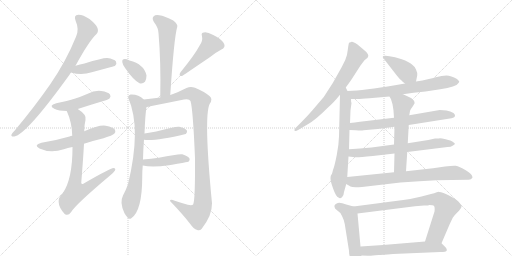
t = 0.00 s
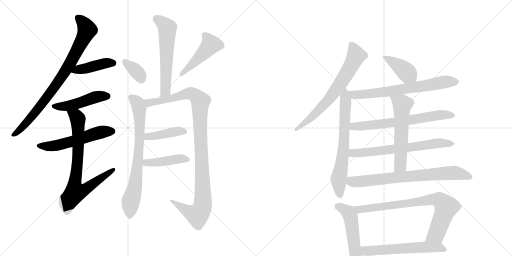
t = 3.45 s
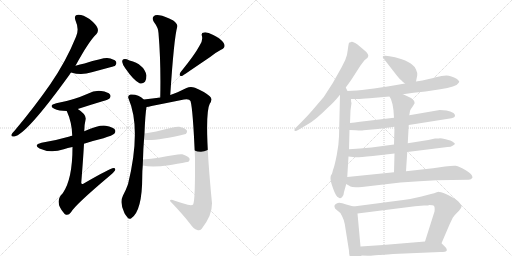
t = 6.90 s
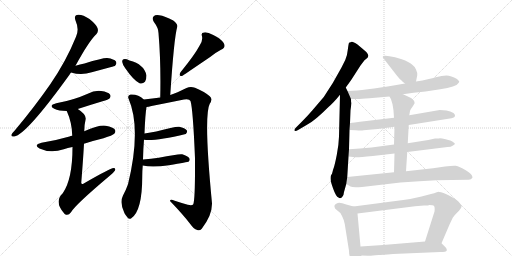
t = 10.36 s
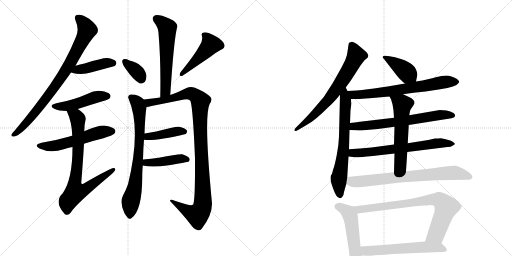
t = 13.81 s
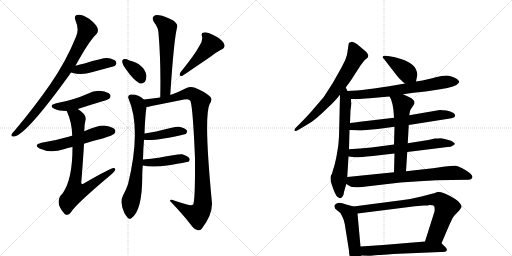
t = 17.26 s

The animated SVG that drew these frames (rendered in a browser with its animation timeline set to each time). Animation: 23 CSS @keyframes rules; one cycle of 17.26 s.

<svg version="1.1" viewBox="0 0 2048 1024" xmlns="http://www.w3.org/2000/svg">
  <g stroke="lightgray" stroke-dasharray="1,1" stroke-width="1" transform="scale(4, 4)">
    <line x1="0" y1="0" x2="256" y2="256"></line>
    <line x1="256" y1="0" x2="0" y2="256"></line>
    <line x1="128" y1="0" x2="128" y2="256"></line>
    <line x1="0" y1="128" x2="256" y2="128"></line>
    <line x1="256" y1="0" x2="512" y2="256"></line>
    <line x1="512" y1="0" x2="256" y2="256"></line>
    <line x1="384" y1="0" x2="384" y2="256"></line>
    <line x1="256" y1="128" x2="512" y2="128"></line>
  </g>
<g transform="scale(1, -1) translate(0, -850)">
   <style type="text/css">
    @keyframes keyframes0 {
      from {
       stroke: black;
       stroke-dashoffset: 831;
       stroke-width: 128;
       }
       73% {
       animation-timing-function: step-end;
       stroke: black;
       stroke-dashoffset: 0;
       stroke-width: 128;
       }
       to {
       stroke: black;
       stroke-width: 1024;
       }
       }
       #make-me-a-hanzi-animation-0 {
         animation: keyframes0 0.926270s both;
         animation-delay: 0.000000s;
         animation-timing-function: linear;
       }
    @keyframes keyframes1 {
      from {
       stroke: black;
       stroke-dashoffset: 423;
       stroke-width: 128;
       }
       58% {
       animation-timing-function: step-end;
       stroke: black;
       stroke-dashoffset: 0;
       stroke-width: 128;
       }
       to {
       stroke: black;
       stroke-width: 1024;
       }
       }
       #make-me-a-hanzi-animation-1 {
         animation: keyframes1 0.594238s both;
         animation-delay: 0.926270s;
         animation-timing-function: linear;
       }
    @keyframes keyframes2 {
      from {
       stroke: black;
       stroke-dashoffset: 473;
       stroke-width: 128;
       }
       61% {
       animation-timing-function: step-end;
       stroke: black;
       stroke-dashoffset: 0;
       stroke-width: 128;
       }
       to {
       stroke: black;
       stroke-width: 1024;
       }
       }
       #make-me-a-hanzi-animation-2 {
         animation: keyframes2 0.634928s both;
         animation-delay: 1.520508s;
         animation-timing-function: linear;
       }
    @keyframes keyframes3 {
      from {
       stroke: black;
       stroke-dashoffset: 554;
       stroke-width: 128;
       }
       64% {
       animation-timing-function: step-end;
       stroke: black;
       stroke-dashoffset: 0;
       stroke-width: 128;
       }
       to {
       stroke: black;
       stroke-width: 1024;
       }
       }
       #make-me-a-hanzi-animation-3 {
         animation: keyframes3 0.700846s both;
         animation-delay: 2.155436s;
         animation-timing-function: linear;
       }
    @keyframes keyframes4 {
      from {
       stroke: black;
       stroke-dashoffset: 771;
       stroke-width: 128;
       }
       72% {
       animation-timing-function: step-end;
       stroke: black;
       stroke-dashoffset: 0;
       stroke-width: 128;
       }
       to {
       stroke: black;
       stroke-width: 1024;
       }
       }
       #make-me-a-hanzi-animation-4 {
         animation: keyframes4 0.877441s both;
         animation-delay: 2.856283s;
         animation-timing-function: linear;
       }
    @keyframes keyframes5 {
      from {
       stroke: black;
       stroke-dashoffset: 590;
       stroke-width: 128;
       }
       66% {
       animation-timing-function: step-end;
       stroke: black;
       stroke-dashoffset: 0;
       stroke-width: 128;
       }
       to {
       stroke: black;
       stroke-width: 1024;
       }
       }
       #make-me-a-hanzi-animation-5 {
         animation: keyframes5 0.730143s both;
         animation-delay: 3.733724s;
         animation-timing-function: linear;
       }
    @keyframes keyframes6 {
      from {
       stroke: black;
       stroke-dashoffset: 352;
       stroke-width: 128;
       }
       53% {
       animation-timing-function: step-end;
       stroke: black;
       stroke-dashoffset: 0;
       stroke-width: 128;
       }
       to {
       stroke: black;
       stroke-width: 1024;
       }
       }
       #make-me-a-hanzi-animation-6 {
         animation: keyframes6 0.536458s both;
         animation-delay: 4.463867s;
         animation-timing-function: linear;
       }
    @keyframes keyframes7 {
      from {
       stroke: black;
       stroke-dashoffset: 472;
       stroke-width: 128;
       }
       61% {
       animation-timing-function: step-end;
       stroke: black;
       stroke-dashoffset: 0;
       stroke-width: 128;
       }
       to {
       stroke: black;
       stroke-width: 1024;
       }
       }
       #make-me-a-hanzi-animation-7 {
         animation: keyframes7 0.634115s both;
         animation-delay: 5.000326s;
         animation-timing-function: linear;
       }
    @keyframes keyframes8 {
      from {
       stroke: black;
       stroke-dashoffset: 747;
       stroke-width: 128;
       }
       71% {
       animation-timing-function: step-end;
       stroke: black;
       stroke-dashoffset: 0;
       stroke-width: 128;
       }
       to {
       stroke: black;
       stroke-width: 1024;
       }
       }
       #make-me-a-hanzi-animation-8 {
         animation: keyframes8 0.857910s both;
         animation-delay: 5.634440s;
         animation-timing-function: linear;
       }
    @keyframes keyframes9 {
      from {
       stroke: black;
       stroke-dashoffset: 1066;
       stroke-width: 128;
       }
       78% {
       animation-timing-function: step-end;
       stroke: black;
       stroke-dashoffset: 0;
       stroke-width: 128;
       }
       to {
       stroke: black;
       stroke-width: 1024;
       }
       }
       #make-me-a-hanzi-animation-9 {
         animation: keyframes9 1.117513s both;
         animation-delay: 6.492350s;
         animation-timing-function: linear;
       }
    @keyframes keyframes10 {
      from {
       stroke: black;
       stroke-dashoffset: 415;
       stroke-width: 128;
       }
       57% {
       animation-timing-function: step-end;
       stroke: black;
       stroke-dashoffset: 0;
       stroke-width: 128;
       }
       to {
       stroke: black;
       stroke-width: 1024;
       }
       }
       #make-me-a-hanzi-animation-10 {
         animation: keyframes10 0.587728s both;
         animation-delay: 7.609863s;
         animation-timing-function: linear;
       }
    @keyframes keyframes11 {
      from {
       stroke: black;
       stroke-dashoffset: 431;
       stroke-width: 128;
       }
       58% {
       animation-timing-function: step-end;
       stroke: black;
       stroke-dashoffset: 0;
       stroke-width: 128;
       }
       to {
       stroke: black;
       stroke-width: 1024;
       }
       }
       #make-me-a-hanzi-animation-11 {
         animation: keyframes11 0.600749s both;
         animation-delay: 8.197591s;
         animation-timing-function: linear;
       }
    @keyframes keyframes12 {
      from {
       stroke: black;
       stroke-dashoffset: 691;
       stroke-width: 128;
       }
       69% {
       animation-timing-function: step-end;
       stroke: black;
       stroke-dashoffset: 0;
       stroke-width: 128;
       }
       to {
       stroke: black;
       stroke-width: 1024;
       }
       }
       #make-me-a-hanzi-animation-12 {
         animation: keyframes12 0.812337s both;
         animation-delay: 8.798340s;
         animation-timing-function: linear;
       }
    @keyframes keyframes13 {
      from {
       stroke: black;
       stroke-dashoffset: 678;
       stroke-width: 128;
       }
       69% {
       animation-timing-function: step-end;
       stroke: black;
       stroke-dashoffset: 0;
       stroke-width: 128;
       }
       to {
       stroke: black;
       stroke-width: 1024;
       }
       }
       #make-me-a-hanzi-animation-13 {
         animation: keyframes13 0.801758s both;
         animation-delay: 9.610677s;
         animation-timing-function: linear;
       }
    @keyframes keyframes14 {
      from {
       stroke: black;
       stroke-dashoffset: 404;
       stroke-width: 128;
       }
       57% {
       animation-timing-function: step-end;
       stroke: black;
       stroke-dashoffset: 0;
       stroke-width: 128;
       }
       to {
       stroke: black;
       stroke-width: 1024;
       }
       }
       #make-me-a-hanzi-animation-14 {
         animation: keyframes14 0.578776s both;
         animation-delay: 10.412435s;
         animation-timing-function: linear;
       }
    @keyframes keyframes15 {
      from {
       stroke: black;
       stroke-dashoffset: 695;
       stroke-width: 128;
       }
       69% {
       animation-timing-function: step-end;
       stroke: black;
       stroke-dashoffset: 0;
       stroke-width: 128;
       }
       to {
       stroke: black;
       stroke-width: 1024;
       }
       }
       #make-me-a-hanzi-animation-15 {
         animation: keyframes15 0.815592s both;
         animation-delay: 10.991211s;
         animation-timing-function: linear;
       }
    @keyframes keyframes16 {
      from {
       stroke: black;
       stroke-dashoffset: 667;
       stroke-width: 128;
       }
       68% {
       animation-timing-function: step-end;
       stroke: black;
       stroke-dashoffset: 0;
       stroke-width: 128;
       }
       to {
       stroke: black;
       stroke-width: 1024;
       }
       }
       #make-me-a-hanzi-animation-16 {
         animation: keyframes16 0.792806s both;
         animation-delay: 11.806803s;
         animation-timing-function: linear;
       }
    @keyframes keyframes17 {
      from {
       stroke: black;
       stroke-dashoffset: 672;
       stroke-width: 128;
       }
       69% {
       animation-timing-function: step-end;
       stroke: black;
       stroke-dashoffset: 0;
       stroke-width: 128;
       }
       to {
       stroke: black;
       stroke-width: 1024;
       }
       }
       #make-me-a-hanzi-animation-17 {
         animation: keyframes17 0.796875s both;
         animation-delay: 12.599609s;
         animation-timing-function: linear;
       }
    @keyframes keyframes18 {
      from {
       stroke: black;
       stroke-dashoffset: 581;
       stroke-width: 128;
       }
       65% {
       animation-timing-function: step-end;
       stroke: black;
       stroke-dashoffset: 0;
       stroke-width: 128;
       }
       to {
       stroke: black;
       stroke-width: 1024;
       }
       }
       #make-me-a-hanzi-animation-18 {
         animation: keyframes18 0.722819s both;
         animation-delay: 13.396484s;
         animation-timing-function: linear;
       }
    @keyframes keyframes19 {
      from {
       stroke: black;
       stroke-dashoffset: 747;
       stroke-width: 128;
       }
       71% {
       animation-timing-function: step-end;
       stroke: black;
       stroke-dashoffset: 0;
       stroke-width: 128;
       }
       to {
       stroke: black;
       stroke-width: 1024;
       }
       }
       #make-me-a-hanzi-animation-19 {
         animation: keyframes19 0.857910s both;
         animation-delay: 14.119303s;
         animation-timing-function: linear;
       }
    @keyframes keyframes20 {
      from {
       stroke: black;
       stroke-dashoffset: 493;
       stroke-width: 128;
       }
       62% {
       animation-timing-function: step-end;
       stroke: black;
       stroke-dashoffset: 0;
       stroke-width: 128;
       }
       to {
       stroke: black;
       stroke-width: 1024;
       }
       }
       #make-me-a-hanzi-animation-20 {
         animation: keyframes20 0.651204s both;
         animation-delay: 14.977214s;
         animation-timing-function: linear;
       }
    @keyframes keyframes21 {
      from {
       stroke: black;
       stroke-dashoffset: 795;
       stroke-width: 128;
       }
       72% {
       animation-timing-function: step-end;
       stroke: black;
       stroke-dashoffset: 0;
       stroke-width: 128;
       }
       to {
       stroke: black;
       stroke-width: 1024;
       }
       }
       #make-me-a-hanzi-animation-21 {
         animation: keyframes21 0.896973s both;
         animation-delay: 15.628418s;
         animation-timing-function: linear;
       }
    @keyframes keyframes22 {
      from {
       stroke: black;
       stroke-dashoffset: 592;
       stroke-width: 128;
       }
       66% {
       animation-timing-function: step-end;
       stroke: black;
       stroke-dashoffset: 0;
       stroke-width: 128;
       }
       to {
       stroke: black;
       stroke-width: 1024;
       }
       }
       #make-me-a-hanzi-animation-22 {
         animation: keyframes22 0.731771s both;
         animation-delay: 16.525391s;
         animation-timing-function: linear;
       }
</style>
<path d="M 302 587 Q 356 686 386 714 Q 395 724 390 738 Q 386 751 358 774 Q 331 792 313 791 Q 294 790 302 768 Q 318 732 304 703 Q 264 604 201 513 Q 140 425 59 328 Q 49 318 46 312 Q 43 302 57 304 Q 105 311 278 551 Q 281 557 284 560 L 302 587 Z" fill="lightgray"></path> 
<path d="M 284 560 Q 326 547 367 561 Q 404 571 441 581 Q 459 585 461 588 Q 468 595 464 604 Q 457 614 429 618 Q 411 619 338 596 Q 320 592 302 587 C 273 579 255 568 284 560 Z" fill="lightgray"></path> 
<path d="M 311 414 Q 360 430 410 445 Q 434 452 438 456 Q 445 465 440 472 Q 433 482 405 486 Q 377 489 351 475 Q 324 463 295 454 Q 264 444 225 437 Q 192 428 217 415 Q 235 406 267 406 L 311 414 Z" fill="lightgray"></path> 
<path d="M 336 275 Q 372 287 414 297 Q 451 309 457 315 Q 464 322 460 331 Q 453 341 423 347 Q 396 351 337 325 L 289 307 Q 282 306 278 304 Q 227 289 166 279 Q 132 270 158 256 Q 203 235 255 253 Q 270 259 290 262 L 336 275 Z" fill="lightgray"></path> 
<path d="M 290 262 Q 290 133 251 77 Q 215 44 257 -4 Q 257 -5 260 -7 Q 273 -14 284 1 Q 299 29 439 147 Q 455 160 460 168 Q 464 178 454 178 Q 442 178 335 116 Q 326 110 325 119 Q 332 204 336 275 L 337 325 Q 337 350 342 370 Q 348 391 311 414 C 287 431 256 434 267 406 Q 288 360 289 307 L 290 262 Z" fill="lightgray"></path> 
<path d="M 681 470 Q 696 698 709 743 Q 712 753 693 768 Q 659 786 637 789 Q 621 792 614 784 Q 607 777 615 763 Q 634 738 634 718 Q 644 600 641 460 C 640 430 679 440 681 470 Z" fill="lightgray"></path> 
<path d="M 501 577 Q 534 529 558 517 Q 570 513 580 523 Q 586 533 586 548 Q 577 593 518 608 Q 517 609 516 609 Q 503 616 494 613 Q 488 612 489 602 Q 490 592 501 577 Z" fill="lightgray"></path> 
<path d="M 798 667 Q 779 631 722 561 Q 712 543 730 547 Q 748 559 842 623 Q 861 639 884 651 Q 906 661 894 679 Q 881 697 853 710 Q 828 723 816 720 Q 803 719 808 705 Q 812 686 798 667 Z" fill="lightgray"></path> 
<path d="M 572 212 Q 573 257 576 291 L 578 316 Q 581 394 586 422 C 589 441 589 441 575 452 Q 553 474 522 472 Q 509 468 514 456 Q 566 336 512 113 Q 503 88 492 68 Q 477 40 498 -3 Q 501 -9 507 -16 Q 514 -29 524 -24 Q 569 4 569 145 Q 569 167 571 188 L 572 212 Z" fill="lightgray"></path> 
<path d="M 586 422 Q 593 423 606 426 Q 672 439 736 452 Q 757 456 762 446 Q 772 413 780 217 Q 781 52 773 33 Q 769 27 751 31 Q 726 38 699 47 Q 680 56 680 46 Q 732 -8 761 -46 Q 774 -65 789 -70 Q 799 -74 807 -65 Q 849 -11 848 37 Q 814 386 839 435 Q 852 454 839 465 Q 817 484 780 499 Q 762 506 746 498 Q 707 479 681 470 L 641 460 Q 611 456 575 452 C 545 449 557 416 586 422 Z" fill="lightgray"></path> 
<path d="M 576 291 Q 621 285 743 314 Q 743 315 744 315 Q 751 322 747 329 Q 740 338 717 343 Q 705 346 625 324 Q 603 320 578 316 C 548 311 546 294 576 291 Z" fill="lightgray"></path> 
<path d="M 571 188 Q 608 179 676 189 Q 752 202 754 203 Q 761 210 758 216 Q 752 226 729 233 Q 717 236 635 219 Q 605 215 572 212 C 542 209 542 194 571 188 Z" fill="lightgray"></path> 
<path d="M 1383 500 L 1404 529 L 1442 588 L 1458 609 L 1469 618 L 1472 622 Q 1475 629 1471 634 Q 1468 641 1456 650 L 1430 672 Q 1412 684 1407 683 Q 1403 682 1396 679 Q 1394 673 1391 650 Q 1389 627 1381 610 L 1366 580 Q 1334 519 1295 462 L 1248 407 Q 1230 386 1208 364 L 1182 338 Q 1177 333 1178 328 Q 1180 322 1194 331 L 1228 351 Q 1258 366 1314 422 Q 1334 439 1360 471 L 1383 500 Z" fill="lightgray"></path> 
<path d="M 1331 166 L 1328 155 Q 1328 154 1325 151 Q 1322 147 1322 137 Q 1322 126 1326 115 L 1332 97 Q 1344 63 1354 60 Q 1360 54 1368 61 Q 1375 66 1376 82 L 1385 114 L 1389 142 L 1394 224 L 1396 253 L 1398 330 L 1400 358 L 1402 409 L 1406 438 Q 1404 442 1404 454 L 1390 486 L 1383 500 C 1370 527 1361 501 1360 471 L 1356 304 Q 1355 270 1347 230 Q 1339 190 1335 179 Q 1331 168 1331 166 Z" fill="lightgray"></path> 
<path d="M 1664 524 L 1669 549 Q 1670 559 1664 572 Q 1659 584 1648 592 Q 1637 602 1607 613 Q 1578 623 1558 625 L 1542 627 Q 1536 628 1532 625 Q 1528 622 1536 614 L 1574 565 Q 1596 536 1604 530 Q 1613 520 1620 516 C 1645 499 1658 495 1664 524 Z" fill="lightgray"></path> 
<path d="M 1612 473 L 1654 479 L 1702 484 L 1761 493 Q 1825 502 1834 518 Q 1837 521 1837 524 Q 1837 526 1828 534 Q 1804 548 1786 548 Q 1768 548 1743 541 Q 1719 533 1664 524 L 1620 516 L 1580 509 Q 1458 488 1390 486 C 1360 485 1374 454 1404 454 L 1430 454 Q 1444 454 1478 457 L 1558 464 L 1612 473 Z" fill="lightgray"></path> 
<path d="M 1635 350 L 1806 377 Q 1820 380 1820 388 Q 1822 390 1814 398 Q 1802 405 1786 408 L 1759 410 L 1637 389 L 1576 379 L 1440 363 Q 1418 359 1400 358 C 1370 356 1368 331 1398 330 L 1423 329 Q 1446 327 1454 329 L 1511 334 L 1578 343 L 1635 350 Z" fill="lightgray"></path> 
<path d="M 1629 242 L 1790 262 Q 1804 262 1812 268 L 1820 274 Q 1820 276 1812 282 Q 1805 288 1783 293 Q 1762 298 1759 297 Q 1757 296 1751 296 L 1740 296 L 1713 290 L 1631 277 L 1576 272 L 1486 260 Q 1439 256 1396 253 C 1366 251 1364 227 1394 224 L 1421 221 Q 1425 219 1491 226 L 1578 236 L 1629 242 Z" fill="lightgray"></path> 
<path d="M 1624 165 L 1629 242 L 1631 277 L 1635 350 L 1637 389 L 1640 406 Q 1640 409 1650 423 L 1658 436 L 1658 441 L 1656 447 L 1646 457 Q 1630 466 1612 473 C 1584 484 1544 490 1558 464 L 1564 453 L 1570 433 Q 1575 407 1575 393 L 1576 379 L 1578 343 L 1576 272 L 1578 236 L 1576 161 C 1575 131 1622 135 1624 165 Z" fill="lightgray"></path> 
<path d="M 1385 114 L 1402 104 Q 1409 99 1448 102 L 1602 120 L 1677 125 Q 1748 130 1806 130 L 1873 131 Q 1885 130 1890 140 Q 1890 153 1863 169 Q 1837 185 1823 187 Q 1810 188 1780 184 Q 1750 179 1732 177 L 1624 165 L 1576 161 L 1389 142 C 1359 139 1359 129 1385 114 Z" fill="lightgray"></path> 
<path d="M 1408 -190 Q 1416 -204 1423 -202 Q 1440 -202 1446 -172 L 1442 -136 L 1430 -4 C 1428 20 1428 20 1414 24 L 1385 32 Q 1361 41 1351 38 Q 1341 34 1339 30 Q 1334 17 1348 9 Q 1362 1 1368 -14 Q 1375 -27 1379 -46 L 1396 -153 Q 1396 -170 1399 -174 Q 1403 -179 1408 -190 Z" fill="lightgray"></path> 
<path d="M 1766 -123 L 1799 -46 L 1811 -21 Q 1814 -16 1829 0 Q 1845 16 1846 23 Q 1847 29 1837 40 Q 1831 50 1800 66 Q 1769 82 1757 82 Q 1757 84 1747 81 Q 1738 77 1724 74 L 1686 64 Q 1650 55 1613 50 L 1414 24 C 1384 20 1400 -8 1430 -4 L 1660 25 L 1696 28 Q 1715 28 1717 30 Q 1733 30 1736 26 Q 1740 22 1738 4 L 1700 -116 C 1691 -145 1754 -151 1766 -123 Z" fill="lightgray"></path> 
<path d="M 1446 -172 L 1471 -173 Q 1482 -174 1514 -170 Q 1525 -170 1572 -166 L 1761 -158 Q 1785 -158 1787 -152 Q 1789 -146 1782 -139 L 1766 -123 C 1754 -111 1730 -114 1700 -116 L 1532 -130 L 1442 -136 C 1412 -138 1416 -171 1446 -172 Z" fill="lightgray"></path> 
      <clipPath id="make-me-a-hanzi-clip-0">
      <path d="M 302 587 Q 356 686 386 714 Q 395 724 390 738 Q 386 751 358 774 Q 331 792 313 791 Q 294 790 302 768 Q 318 732 304 703 Q 264 604 201 513 Q 140 425 59 328 Q 49 318 46 312 Q 43 302 57 304 Q 105 311 278 551 Q 281 557 284 560 L 302 587 Z" fill="lightgray"></path>
      </clipPath>
      <path clip-path="url(#make-me-a-hanzi-clip-0)" d="M 312 777 L 337 753 L 348 728 L 287 607 L 239 529 L 135 392 L 82 334 L 54 312 " fill="none" id="make-me-a-hanzi-animation-0" stroke-dasharray="703 1406" stroke-linecap="round"></path>

      <clipPath id="make-me-a-hanzi-clip-1">
      <path d="M 284 560 Q 326 547 367 561 Q 404 571 441 581 Q 459 585 461 588 Q 468 595 464 604 Q 457 614 429 618 Q 411 619 338 596 Q 320 592 302 587 C 273 579 255 568 284 560 Z" fill="lightgray"></path>
      </clipPath>
      <path clip-path="url(#make-me-a-hanzi-clip-1)" d="M 292 561 L 313 572 L 419 597 L 453 598 " fill="none" id="make-me-a-hanzi-animation-1" stroke-dasharray="295 590" stroke-linecap="round"></path>

      <clipPath id="make-me-a-hanzi-clip-2">
      <path d="M 311 414 Q 360 430 410 445 Q 434 452 438 456 Q 445 465 440 472 Q 433 482 405 486 Q 377 489 351 475 Q 324 463 295 454 Q 264 444 225 437 Q 192 428 217 415 Q 235 406 267 406 L 311 414 Z" fill="lightgray"></path>
      </clipPath>
      <path clip-path="url(#make-me-a-hanzi-clip-2)" d="M 219 427 L 260 424 L 387 463 L 430 465 " fill="none" id="make-me-a-hanzi-animation-2" stroke-dasharray="345 690" stroke-linecap="round"></path>

      <clipPath id="make-me-a-hanzi-clip-3">
      <path d="M 336 275 Q 372 287 414 297 Q 451 309 457 315 Q 464 322 460 331 Q 453 341 423 347 Q 396 351 337 325 L 289 307 Q 282 306 278 304 Q 227 289 166 279 Q 132 270 158 256 Q 203 235 255 253 Q 270 259 290 262 L 336 275 Z" fill="lightgray"></path>
      </clipPath>
      <path clip-path="url(#make-me-a-hanzi-clip-3)" d="M 159 268 L 229 268 L 387 317 L 449 325 " fill="none" id="make-me-a-hanzi-animation-3" stroke-dasharray="426 852" stroke-linecap="round"></path>

      <clipPath id="make-me-a-hanzi-clip-4">
      <path d="M 290 262 Q 290 133 251 77 Q 215 44 257 -4 Q 257 -5 260 -7 Q 273 -14 284 1 Q 299 29 439 147 Q 455 160 460 168 Q 464 178 454 178 Q 442 178 335 116 Q 326 110 325 119 Q 332 204 336 275 L 337 325 Q 337 350 342 370 Q 348 391 311 414 C 287 431 256 434 267 406 Q 288 360 289 307 L 290 262 Z" fill="lightgray"></path>
      </clipPath>
      <path clip-path="url(#make-me-a-hanzi-clip-4)" d="M 275 402 L 305 384 L 312 369 L 312 240 L 298 106 L 303 83 L 348 96 L 453 171 " fill="none" id="make-me-a-hanzi-animation-4" stroke-dasharray="643 1286" stroke-linecap="round"></path>

      <clipPath id="make-me-a-hanzi-clip-5">
      <path d="M 681 470 Q 696 698 709 743 Q 712 753 693 768 Q 659 786 637 789 Q 621 792 614 784 Q 607 777 615 763 Q 634 738 634 718 Q 644 600 641 460 C 640 430 679 440 681 470 Z" fill="lightgray"></path>
      </clipPath>
      <path clip-path="url(#make-me-a-hanzi-clip-5)" d="M 625 775 L 669 739 L 664 508 L 662 488 L 646 468 " fill="none" id="make-me-a-hanzi-animation-5" stroke-dasharray="462 924" stroke-linecap="round"></path>

      <clipPath id="make-me-a-hanzi-clip-6">
      <path d="M 501 577 Q 534 529 558 517 Q 570 513 580 523 Q 586 533 586 548 Q 577 593 518 608 Q 517 609 516 609 Q 503 616 494 613 Q 488 612 489 602 Q 490 592 501 577 Z" fill="lightgray"></path>
      </clipPath>
      <path clip-path="url(#make-me-a-hanzi-clip-6)" d="M 499 604 L 549 561 L 565 536 " fill="none" id="make-me-a-hanzi-animation-6" stroke-dasharray="224 448" stroke-linecap="round"></path>

      <clipPath id="make-me-a-hanzi-clip-7">
      <path d="M 798 667 Q 779 631 722 561 Q 712 543 730 547 Q 748 559 842 623 Q 861 639 884 651 Q 906 661 894 679 Q 881 697 853 710 Q 828 723 816 720 Q 803 719 808 705 Q 812 686 798 667 Z" fill="lightgray"></path>
      </clipPath>
      <path clip-path="url(#make-me-a-hanzi-clip-7)" d="M 815 711 L 835 691 L 843 672 L 772 595 L 725 554 " fill="none" id="make-me-a-hanzi-animation-7" stroke-dasharray="344 688" stroke-linecap="round"></path>

      <clipPath id="make-me-a-hanzi-clip-8">
      <path d="M 572 212 Q 573 257 576 291 L 578 316 Q 581 394 586 422 C 589 441 589 441 575 452 Q 553 474 522 472 Q 509 468 514 456 Q 566 336 512 113 Q 503 88 492 68 Q 477 40 498 -3 Q 501 -9 507 -16 Q 514 -29 524 -24 Q 569 4 569 145 Q 569 167 571 188 L 572 212 Z" fill="lightgray"></path>
      </clipPath>
      <path clip-path="url(#make-me-a-hanzi-clip-8)" d="M 523 461 L 552 435 L 560 327 L 544 133 L 523 45 L 519 -13 " fill="none" id="make-me-a-hanzi-animation-8" stroke-dasharray="619 1238" stroke-linecap="round"></path>

      <clipPath id="make-me-a-hanzi-clip-9">
      <path d="M 586 422 Q 593 423 606 426 Q 672 439 736 452 Q 757 456 762 446 Q 772 413 780 217 Q 781 52 773 33 Q 769 27 751 31 Q 726 38 699 47 Q 680 56 680 46 Q 732 -8 761 -46 Q 774 -65 789 -70 Q 799 -74 807 -65 Q 849 -11 848 37 Q 814 386 839 435 Q 852 454 839 465 Q 817 484 780 499 Q 762 506 746 498 Q 707 479 681 470 L 641 460 Q 611 456 575 452 C 545 449 557 416 586 422 Z" fill="lightgray"></path>
      </clipPath>
      <path clip-path="url(#make-me-a-hanzi-clip-9)" d="M 583 446 L 598 440 L 640 445 L 759 477 L 787 463 L 802 445 L 801 321 L 813 75 L 809 22 L 801 3 L 788 -9 L 749 6 L 689 42 " fill="none" id="make-me-a-hanzi-animation-9" stroke-dasharray="938 1876" stroke-linecap="round"></path>

      <clipPath id="make-me-a-hanzi-clip-10">
      <path d="M 576 291 Q 621 285 743 314 Q 743 315 744 315 Q 751 322 747 329 Q 740 338 717 343 Q 705 346 625 324 Q 603 320 578 316 C 548 311 546 294 576 291 Z" fill="lightgray"></path>
      </clipPath>
      <path clip-path="url(#make-me-a-hanzi-clip-10)" d="M 581 297 L 683 321 L 737 324 " fill="none" id="make-me-a-hanzi-animation-10" stroke-dasharray="287 574" stroke-linecap="round"></path>

      <clipPath id="make-me-a-hanzi-clip-11">
      <path d="M 571 188 Q 608 179 676 189 Q 752 202 754 203 Q 761 210 758 216 Q 752 226 729 233 Q 717 236 635 219 Q 605 215 572 212 C 542 209 542 194 571 188 Z" fill="lightgray"></path>
      </clipPath>
      <path clip-path="url(#make-me-a-hanzi-clip-11)" d="M 578 194 L 586 200 L 687 207 L 719 215 L 750 211 " fill="none" id="make-me-a-hanzi-animation-11" stroke-dasharray="303 606" stroke-linecap="round"></path>

      <clipPath id="make-me-a-hanzi-clip-12">
      <path d="M 1383 500 L 1404 529 L 1442 588 L 1458 609 L 1469 618 L 1472 622 Q 1475 629 1471 634 Q 1468 641 1456 650 L 1430 672 Q 1412 684 1407 683 Q 1403 682 1396 679 Q 1394 673 1391 650 Q 1389 627 1381 610 L 1366 580 Q 1334 519 1295 462 L 1248 407 Q 1230 386 1208 364 L 1182 338 Q 1177 333 1178 328 Q 1180 322 1194 331 L 1228 351 Q 1258 366 1314 422 Q 1334 439 1360 471 L 1383 500 Z" fill="lightgray"></path>
      </clipPath>
      <path clip-path="url(#make-me-a-hanzi-clip-12)" d="M 1405 672 L 1425 626 L 1359 511 L 1266 400 L 1183 332 " fill="none" id="make-me-a-hanzi-animation-12" stroke-dasharray="563 1126" stroke-linecap="round"></path>

      <clipPath id="make-me-a-hanzi-clip-13">
      <path d="M 1331 166 L 1328 155 Q 1328 154 1325 151 Q 1322 147 1322 137 Q 1322 126 1326 115 L 1332 97 Q 1344 63 1354 60 Q 1360 54 1368 61 Q 1375 66 1376 82 L 1385 114 L 1389 142 L 1394 224 L 1396 253 L 1398 330 L 1400 358 L 1402 409 L 1406 438 Q 1404 442 1404 454 L 1390 486 L 1383 500 C 1370 527 1361 501 1360 471 L 1356 304 Q 1355 270 1347 230 Q 1339 190 1335 179 Q 1331 168 1331 166 Z" fill="lightgray"></path>
      </clipPath>
      <path clip-path="url(#make-me-a-hanzi-clip-13)" d="M 1384 492 L 1375 261 L 1355 134 L 1360 72 " fill="none" id="make-me-a-hanzi-animation-13" stroke-dasharray="550 1100" stroke-linecap="round"></path>

      <clipPath id="make-me-a-hanzi-clip-14">
      <path d="M 1664 524 L 1669 549 Q 1670 559 1664 572 Q 1659 584 1648 592 Q 1637 602 1607 613 Q 1578 623 1558 625 L 1542 627 Q 1536 628 1532 625 Q 1528 622 1536 614 L 1574 565 Q 1596 536 1604 530 Q 1613 520 1620 516 C 1645 499 1658 495 1664 524 Z" fill="lightgray"></path>
      </clipPath>
      <path clip-path="url(#make-me-a-hanzi-clip-14)" d="M 1538 621 L 1616 571 L 1655 532 " fill="none" id="make-me-a-hanzi-animation-14" stroke-dasharray="276 552" stroke-linecap="round"></path>

      <clipPath id="make-me-a-hanzi-clip-15">
      <path d="M 1612 473 L 1654 479 L 1702 484 L 1761 493 Q 1825 502 1834 518 Q 1837 521 1837 524 Q 1837 526 1828 534 Q 1804 548 1786 548 Q 1768 548 1743 541 Q 1719 533 1664 524 L 1620 516 L 1580 509 Q 1458 488 1390 486 C 1360 485 1374 454 1404 454 L 1430 454 Q 1444 454 1478 457 L 1558 464 L 1612 473 Z" fill="lightgray"></path>
      </clipPath>
      <path clip-path="url(#make-me-a-hanzi-clip-15)" d="M 1396 482 L 1415 471 L 1454 472 L 1781 523 L 1828 525 " fill="none" id="make-me-a-hanzi-animation-15" stroke-dasharray="567 1134" stroke-linecap="round"></path>

      <clipPath id="make-me-a-hanzi-clip-16">
      <path d="M 1635 350 L 1806 377 Q 1820 380 1820 388 Q 1822 390 1814 398 Q 1802 405 1786 408 L 1759 410 L 1637 389 L 1576 379 L 1440 363 Q 1418 359 1400 358 C 1370 356 1368 331 1398 330 L 1423 329 Q 1446 327 1454 329 L 1511 334 L 1578 343 L 1635 350 Z" fill="lightgray"></path>
      </clipPath>
      <path clip-path="url(#make-me-a-hanzi-clip-16)" d="M 1405 337 L 1414 344 L 1583 361 L 1755 390 L 1810 389 " fill="none" id="make-me-a-hanzi-animation-16" stroke-dasharray="539 1078" stroke-linecap="round"></path>

      <clipPath id="make-me-a-hanzi-clip-17">
      <path d="M 1629 242 L 1790 262 Q 1804 262 1812 268 L 1820 274 Q 1820 276 1812 282 Q 1805 288 1783 293 Q 1762 298 1759 297 Q 1757 296 1751 296 L 1740 296 L 1713 290 L 1631 277 L 1576 272 L 1486 260 Q 1439 256 1396 253 C 1366 251 1364 227 1394 224 L 1421 221 Q 1425 219 1491 226 L 1578 236 L 1629 242 Z" fill="lightgray"></path>
      </clipPath>
      <path clip-path="url(#make-me-a-hanzi-clip-17)" d="M 1402 231 L 1411 238 L 1477 240 L 1746 277 L 1813 275 " fill="none" id="make-me-a-hanzi-animation-17" stroke-dasharray="544 1088" stroke-linecap="round"></path>

      <clipPath id="make-me-a-hanzi-clip-18">
      <path d="M 1624 165 L 1629 242 L 1631 277 L 1635 350 L 1637 389 L 1640 406 Q 1640 409 1650 423 L 1658 436 L 1658 441 L 1656 447 L 1646 457 Q 1630 466 1612 473 C 1584 484 1544 490 1558 464 L 1564 453 L 1570 433 Q 1575 407 1575 393 L 1576 379 L 1578 343 L 1576 272 L 1578 236 L 1576 161 C 1575 131 1622 135 1624 165 Z" fill="lightgray"></path>
      </clipPath>
      <path clip-path="url(#make-me-a-hanzi-clip-18)" d="M 1565 461 L 1609 432 L 1601 188 L 1581 168 " fill="none" id="make-me-a-hanzi-animation-18" stroke-dasharray="453 906" stroke-linecap="round"></path>

      <clipPath id="make-me-a-hanzi-clip-19">
      <path d="M 1385 114 L 1402 104 Q 1409 99 1448 102 L 1602 120 L 1677 125 Q 1748 130 1806 130 L 1873 131 Q 1885 130 1890 140 Q 1890 153 1863 169 Q 1837 185 1823 187 Q 1810 188 1780 184 Q 1750 179 1732 177 L 1624 165 L 1576 161 L 1389 142 C 1359 139 1359 129 1385 114 Z" fill="lightgray"></path>
      </clipPath>
      <path clip-path="url(#make-me-a-hanzi-clip-19)" d="M 1398 134 L 1406 124 L 1436 123 L 1807 159 L 1881 142 " fill="none" id="make-me-a-hanzi-animation-19" stroke-dasharray="619 1238" stroke-linecap="round"></path>

      <clipPath id="make-me-a-hanzi-clip-20">
      <path d="M 1408 -190 Q 1416 -204 1423 -202 Q 1440 -202 1446 -172 L 1442 -136 L 1430 -4 C 1428 20 1428 20 1414 24 L 1385 32 Q 1361 41 1351 38 Q 1341 34 1339 30 Q 1334 17 1348 9 Q 1362 1 1368 -14 Q 1375 -27 1379 -46 L 1396 -153 Q 1396 -170 1399 -174 Q 1403 -179 1408 -190 Z" fill="lightgray"></path>
      </clipPath>
      <path clip-path="url(#make-me-a-hanzi-clip-20)" d="M 1352 24 L 1386 6 L 1401 -14 L 1423 -186 " fill="none" id="make-me-a-hanzi-animation-20" stroke-dasharray="365 730" stroke-linecap="round"></path>

      <clipPath id="make-me-a-hanzi-clip-21">
      <path d="M 1766 -123 L 1799 -46 L 1811 -21 Q 1814 -16 1829 0 Q 1845 16 1846 23 Q 1847 29 1837 40 Q 1831 50 1800 66 Q 1769 82 1757 82 Q 1757 84 1747 81 Q 1738 77 1724 74 L 1686 64 Q 1650 55 1613 50 L 1414 24 C 1384 20 1400 -8 1430 -4 L 1660 25 L 1696 28 Q 1715 28 1717 30 Q 1733 30 1736 26 Q 1740 22 1738 4 L 1700 -116 C 1691 -145 1754 -151 1766 -123 Z" fill="lightgray"></path>
      </clipPath>
      <path clip-path="url(#make-me-a-hanzi-clip-21)" d="M 1422 22 L 1439 13 L 1710 50 L 1757 50 L 1785 21 L 1742 -88 L 1707 -110 " fill="none" id="make-me-a-hanzi-animation-21" stroke-dasharray="667 1334" stroke-linecap="round"></path>

      <clipPath id="make-me-a-hanzi-clip-22">
      <path d="M 1446 -172 L 1471 -173 Q 1482 -174 1514 -170 Q 1525 -170 1572 -166 L 1761 -158 Q 1785 -158 1787 -152 Q 1789 -146 1782 -139 L 1766 -123 C 1754 -111 1730 -114 1700 -116 L 1532 -130 L 1442 -136 C 1412 -138 1416 -171 1446 -172 Z" fill="lightgray"></path>
      </clipPath>
      <path clip-path="url(#make-me-a-hanzi-clip-22)" d="M 1450 -141 L 1460 -152 L 1476 -154 L 1694 -138 L 1757 -140 L 1779 -148 " fill="none" id="make-me-a-hanzi-animation-22" stroke-dasharray="464 928" stroke-linecap="round"></path>

</g>
</svg>
